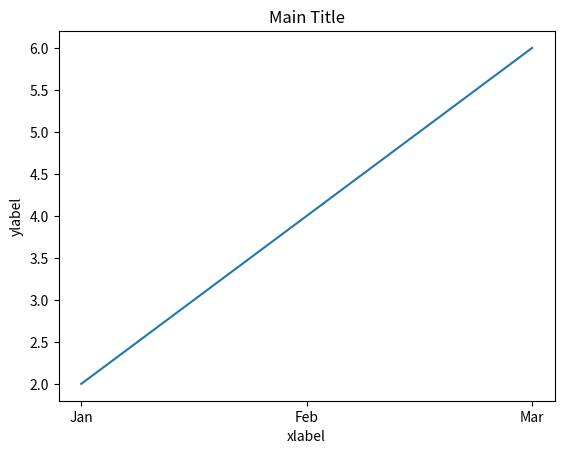

Write Python code to recreate this figure.
#!/usr/bin/env python3
# -*- coding: utf-8 -*-
"""
Created on Wed Feb 12 17:23:56 2020

[redacted]
"""
import matplotlib.pyplot as plt

x = [1,2,3]
xt = ["Jan", "Feb", "Mar"]
y = [2,4,6]
plt.plot(x, y)
plt.xticks(x, xt)
plt.xlabel("xlabel")
plt.ylabel("ylabel")
plt.title("Main Title")
plt.show()
